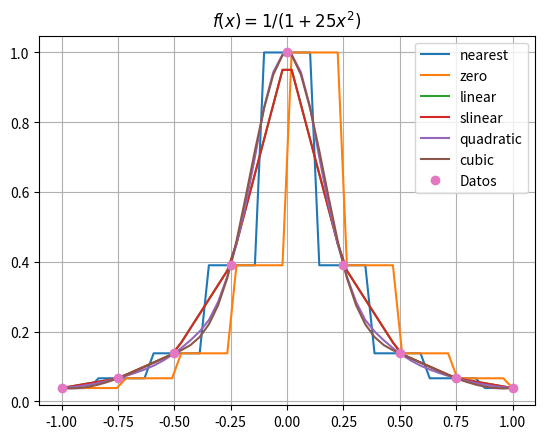

Python code for this plot:
import numpy as np
from scipy import interpolate
import matplotlib.pyplot as plt

x=np.array([-1.0,-0.75,-0.5,-0.25,0,0.25,0.5,0.75,1.0])
y=np.array([0.03846,0.06639,0.13793,0.39024,1,0.39024,\
            0.13793,0.06639,0.03846])
tipos = ('nearest', 'zero', 'linear', 'slinear', 'quadratic', 'cubic')

xs=np.linspace(-1,1,50)

for tipo in tipos:
    f=interpolate.interp1d(x,y,kind=tipo)
    ys=f(xs)
    plt.plot(xs,ys,'-',label=tipo)

plt.plot(x,y,'o',label='Datos')
plt.title('$f(x)=1/(1+25x^2)$')
plt.legend()
plt.grid(True)
plt.show()